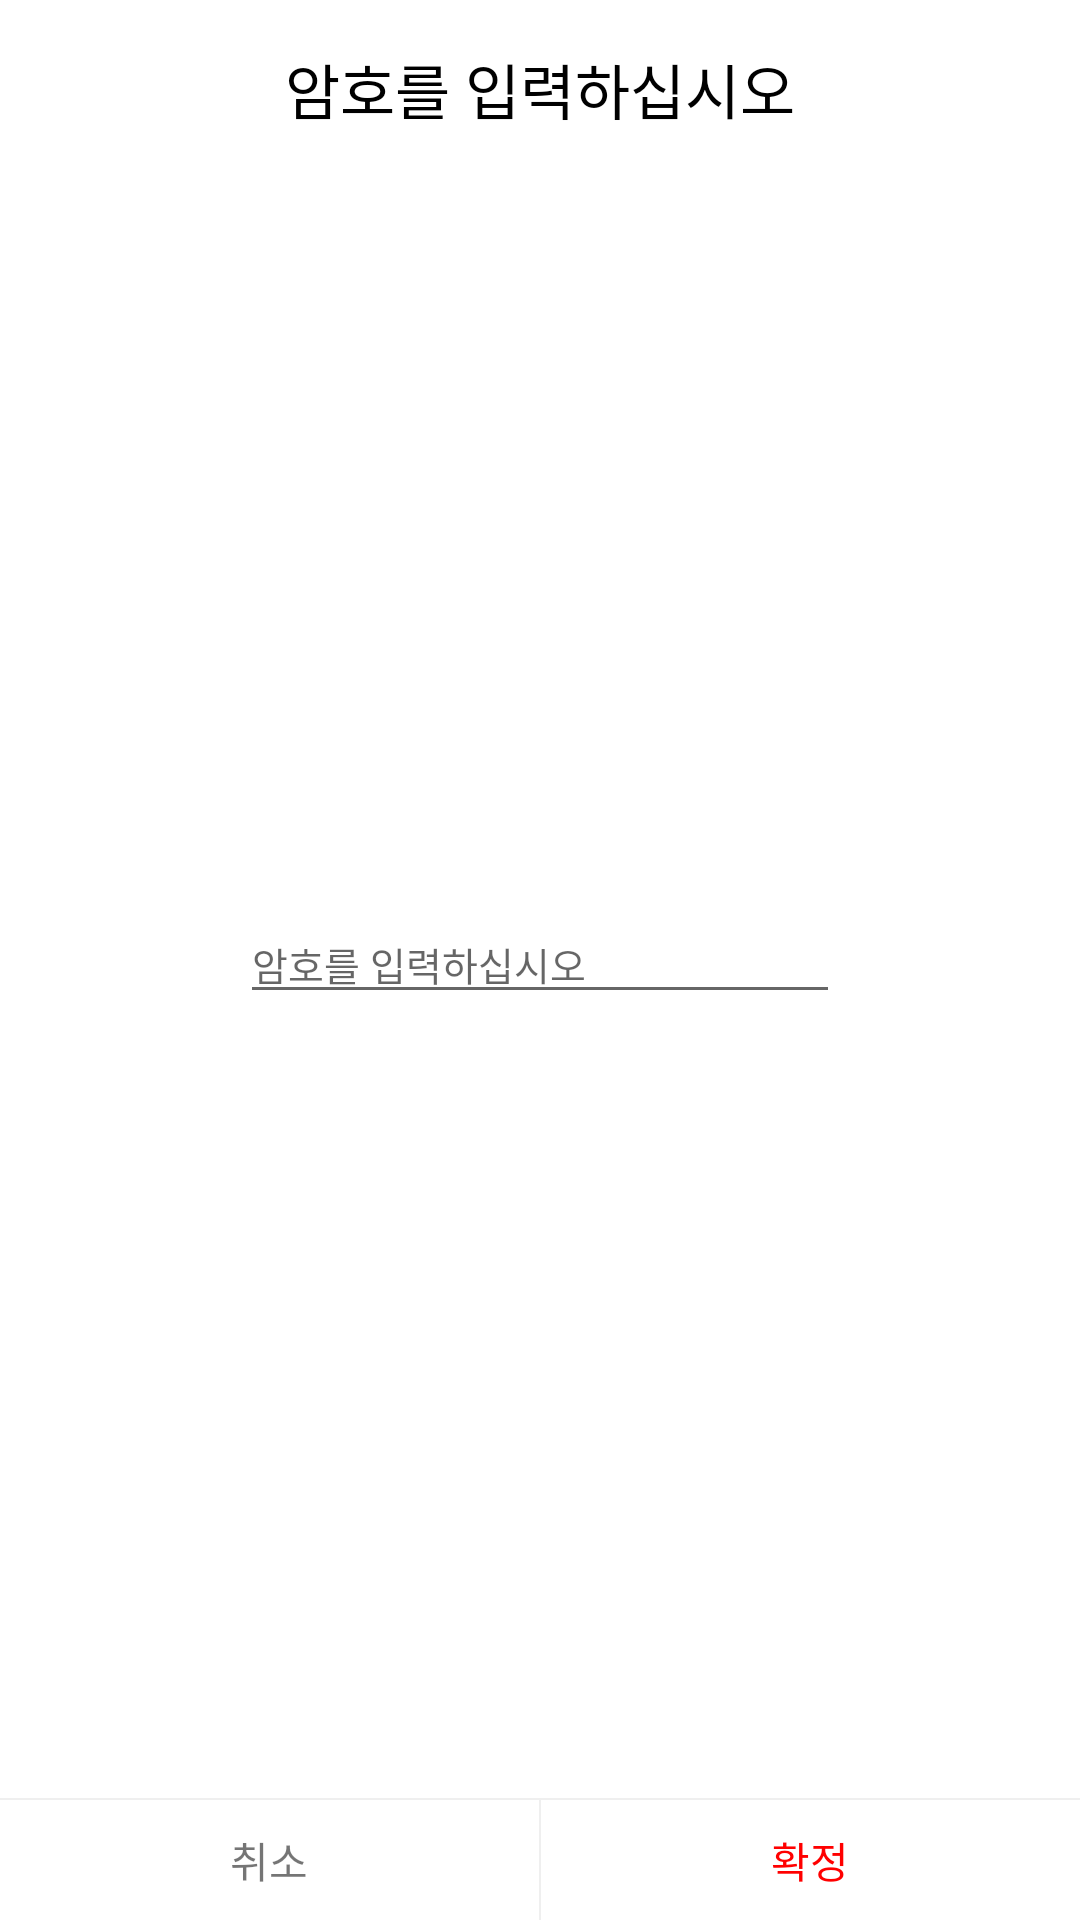

Write the Android layout XML for this screen, with the resource values it uses.
<!-- AndroidManifest.xml: application theme AppTheme -->
<!-- res/layout/dialog_password.xml -->
<?xml version="1.0" encoding="utf-8"?>
<RelativeLayout xmlns:android="http://schemas.android.com/apk/res/android"
        android:background="#fff"
        android:layout_width="340dp"
        android:layout_height="220dp">
    <TextView
        android:layout_marginTop="15dp"
        android:layout_centerHorizontal="true"
        android:textColor="#000"
        android:textSize="20sp"
        android:text="암호를 입력하십시오"
        android:layout_width="wrap_content"
        android:layout_height="wrap_content" />
    <EditText
        android:layout_centerInParent="true"
        android:id="@+id/et_password"
        android:textSize="13sp"
        android:hint="암호를 입력하십시오"
        android:inputType="number"
        android:layout_marginTop="5dp"
        android:layout_width="200dp"
        android:layout_height="wrap_content" />
    <View
        android:layout_marginBottom="40dp"
        android:layout_alignParentBottom="true"
        android:background="#efefef"
        android:layout_width="match_parent"
        android:layout_height="0.5dp"/>
    <LinearLayout
        android:layout_alignParentBottom="true"
        android:layout_width="match_parent"
        android:layout_height="40dp">
        <TextView
            android:id="@+id/tv_cancel"
            android:text="취소"
            android:gravity="center"
            android:layout_weight="1"
            android:layout_width="0dp"
            android:layout_height="match_parent" />
        <View
            android:background="#efefef"
            android:layout_width="0.5dp"
            android:layout_height="match_parent"/>
        <TextView
            android:id="@+id/tv_confirm"
            android:textColor="#f00"
            android:text="확정"
            android:gravity="center"
            android:layout_weight="1"
            android:layout_width="0dp"
            android:layout_height="match_parent" />
    </LinearLayout>
    </RelativeLayout>
<!-- resources referenced by this layout -->
<resources>
  <style name="AppTheme" parent="Theme.AppCompat.Light.NoActionBar">
          
          <item name="android:windowNoTitle">true</item>
          <item name="android:buttonStyle">@style/Widget.AppCompat.Button.Borderless</item>
          <item name="android:splitMotionEvents">false</item>
          <item name="android:screenOrientation">landscape</item>
          <item name="android:configChanges">keyboardHidden|orientation|screenSize</item>
      </style>
</resources>
